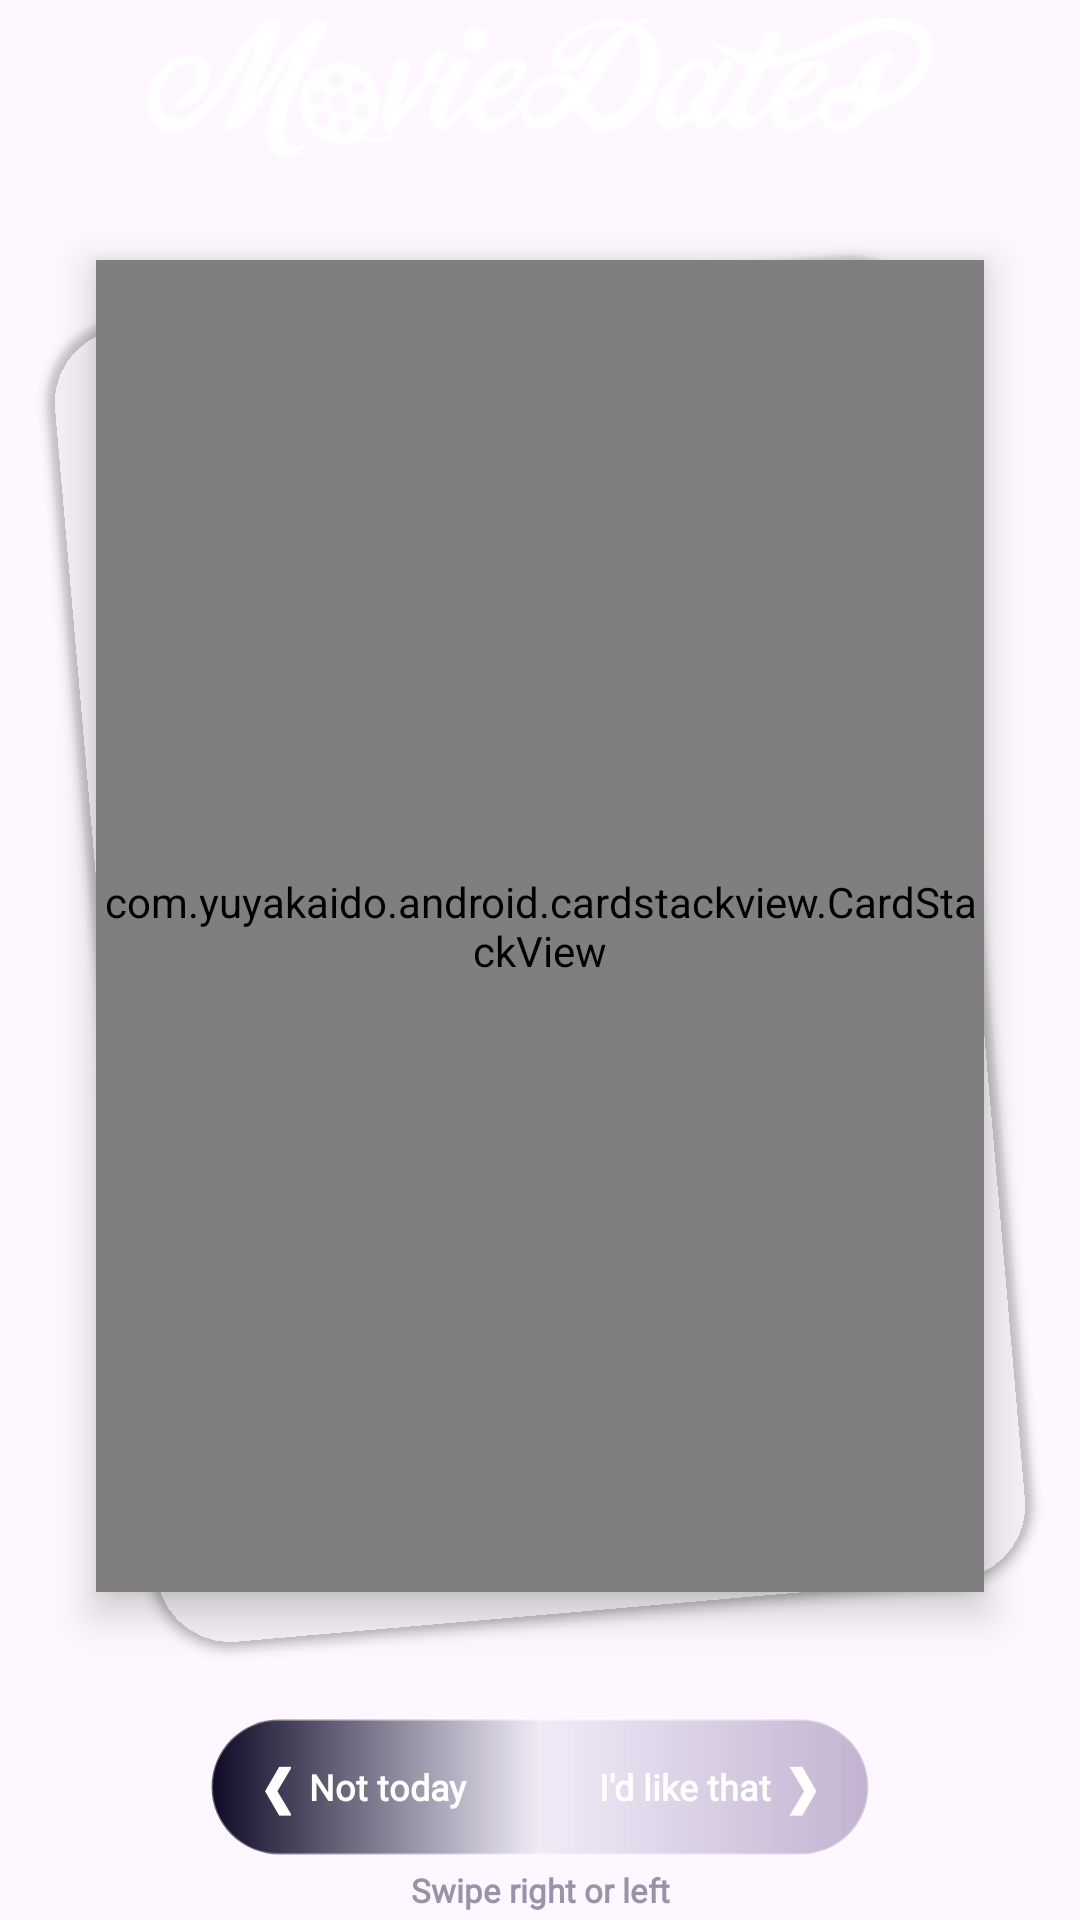

Write the Android layout XML for this screen, with the resource values it uses.
<!-- AndroidManifest.xml: activity theme Theme.MovieDates -->
<!-- res/layout/group_swipe.xml -->
<?xml version="1.0" encoding="utf-8"?>
<androidx.constraintlayout.widget.ConstraintLayout
    xmlns:android="http://schemas.android.com/apk/res/android"
    xmlns:app="http://schemas.android.com/apk/res-auto"
    xmlns:tools="http://schemas.android.com/tools"
    android:layout_width="match_parent"
    android:layout_height="match_parent"
    android:background="@drawable/background3"
    android:clipChildren="false"
    android:clipToPadding="false"
    android:fitsSystemWindows="true"
    tools:context=".view.PagesActivities.PersonalSwipeActivity">

    
    <ImageView
        android:id="@+id/imageView"
        android:layout_width="0dp"
        android:layout_height="52dp"
        android:layout_marginStart="42dp"
        android:layout_marginEnd="42dp"
        android:contentDescription="@string/moviedateslogo"
        app:layout_constraintBottom_toTopOf="@+id/avatarContainer"
        app:layout_constraintEnd_toEndOf="parent"
        app:layout_constraintStart_toStartOf="parent"
        app:layout_constraintTop_toTopOf="parent"
        app:layout_constraintVertical_chainStyle="packed"
        app:srcCompat="@drawable/logo_movie_dates" />

    
    <LinearLayout
        android:id="@+id/avatarContainer"
        android:layout_width="wrap_content"
        android:layout_height="wrap_content"
        android:layout_marginTop="16dp"
        android:clipChildren="false"
        android:clipToPadding="false"
        android:gravity="center_vertical"
        android:orientation="horizontal"
        android:paddingVertical="4dp"
        app:layout_constraintBottom_toTopOf="@+id/cardStackView"
        app:layout_constraintEnd_toEndOf="parent"
        app:layout_constraintStart_toStartOf="parent"
        app:layout_constraintTop_toBottomOf="@+id/imageView" />

    
    <androidx.cardview.widget.CardView
        android:id="@+id/backCardPreview"
        android:layout_width="0dp"
        android:layout_height="0dp"
        android:layout_marginStart="32dp"
        android:layout_marginEnd="32dp"
        android:elevation="2dp"
        android:rotation="-5"
        android:translationX="0dp"
        android:translationY="8dp"
        app:cardBackgroundColor="#00000000"
        app:cardCornerRadius="28dp"
        app:cardElevation="2dp"
        app:layout_constraintDimensionRatio="2:3"
        app:layout_constraintEnd_toEndOf="parent"
        app:layout_constraintStart_toStartOf="parent"
        app:layout_constraintTop_toTopOf="@+id/cardStackView">

        <ImageView
            android:id="@+id/backCardPoster"
            android:layout_width="match_parent"
            android:layout_height="match_parent"
            android:contentDescription="@string/back_card"
            android:scaleType="centerCrop" />

    </androidx.cardview.widget.CardView>

    
    <com.yuyakaido.android.cardstackview.CardStackView
        android:id="@+id/cardStackView"
        android:layout_width="0dp"
        android:layout_height="0dp"
        android:layout_marginStart="32dp"
        android:layout_marginEnd="32dp"
        android:layout_marginTop="8dp"
        android:clipChildren="false"
        android:clipToPadding="false"
        android:elevation="8dp"
        app:layout_constraintBottom_toTopOf="@+id/swipeButtons"
        app:layout_constraintDimensionRatio="2:3"
        app:layout_constraintEnd_toEndOf="parent"
        app:layout_constraintStart_toStartOf="parent"
        app:layout_constraintTop_toBottomOf="@+id/avatarContainer" />

    
    <LinearLayout
        android:id="@+id/swipeButtons"
        android:layout_width="0dp"
        android:layout_height="46dp"
        android:layout_marginStart="70dp"
        android:layout_marginEnd="70dp"
        android:layout_marginTop="42dp"
        android:background="@drawable/rectangle2"
        android:elevation="8dp"
        android:gravity="center_vertical"
        android:orientation="horizontal"
        android:paddingHorizontal="18dp"
        app:layout_constraintBottom_toTopOf="@+id/swipeText"
        app:layout_constraintEnd_toEndOf="parent"
        app:layout_constraintStart_toStartOf="parent"
        app:layout_constraintTop_toBottomOf="@+id/cardStackView">

        <TextView
            android:id="@+id/mehButton"
            android:layout_width="wrap_content"
            android:layout_height="wrap_content"
            android:text="@string/left_arrow"
            android:textColor="#FFFFFF"
            android:textSize="18sp"
            android:textStyle="bold" />

        <TextView
            android:layout_width="wrap_content"
            android:layout_height="wrap_content"
            android:layout_marginStart="6dp"
            android:fontFamily="@font/roboto"
            android:text="@string/not_today"
            android:textColor="#FFFFFF"
            android:textSize="12sp"
            android:textStyle="bold" />

        <View
            android:layout_width="0dp"
            android:layout_height="0dp"
            android:layout_weight="1" />

        <TextView
            android:layout_width="wrap_content"
            android:layout_height="wrap_content"
            android:fontFamily="@font/roboto"
            android:text="@string/i_d_like_that"
            android:textColor="#FFFFFF"
            android:textSize="12sp"
            android:textStyle="bold" />

        <TextView
            android:id="@+id/loveButton"
            android:layout_width="wrap_content"
            android:layout_height="wrap_content"
            android:layout_marginStart="6dp"
            android:text="@string/right_arrow"
            android:textColor="#FFFFFF"
            android:textSize="18sp"
            android:textStyle="bold" />

    </LinearLayout>

    
    <TextView
        android:id="@+id/swipeText"
        android:layout_width="wrap_content"
        android:layout_height="wrap_content"
        android:layout_marginTop="4dp"
        android:fontFamily="@font/roboto"
        android:text="@string/swipe_right_or_left"
        android:textColor="#9A92A8"
        android:textSize="11sp"
        android:textStyle="bold"
        app:layout_constraintBottom_toBottomOf="parent"
        app:layout_constraintEnd_toEndOf="parent"
        app:layout_constraintStart_toStartOf="parent"
        app:layout_constraintTop_toBottomOf="@+id/swipeButtons" />

</androidx.constraintlayout.widget.ConstraintLayout>
<!-- resources referenced by this layout -->
<resources>
  <!-- drawable logo_movie_dates: png bitmap (drawable, 33638 bytes) -->
  <!-- drawable rectangle2 (drawable) -->
  <?xml version="1.0" encoding="utf-8"?>
  <shape xmlns:android="http://schemas.android.com/apk/res/android">
  
      <corners android:radius="40dp"/>
  
      <gradient
          android:angle="0"
          android:startColor="#0E0A26"
          android:centerColor="#0E0A2680"
          android:endColor="#666B4C8A"/>
      
      <stroke
          android:width="1dp"
          android:color="#55FFFFFF"/>
  
  </shape>
  <string name="back_card">back_card</string>
  <string name="i_d_like_that">I\'d like that</string>
  <string name="left_arrow">❮</string>
  <string name="moviedateslogo">MovieDatesLogo</string>
  <string name="not_today">Not today</string>
  <string name="right_arrow">❯</string>
  <string name="swipe_right_or_left">Swipe right or left</string>
  <style name="Theme.MovieDates" parent="Theme.Material3.DayNight.NoActionBar" />
</resources>
